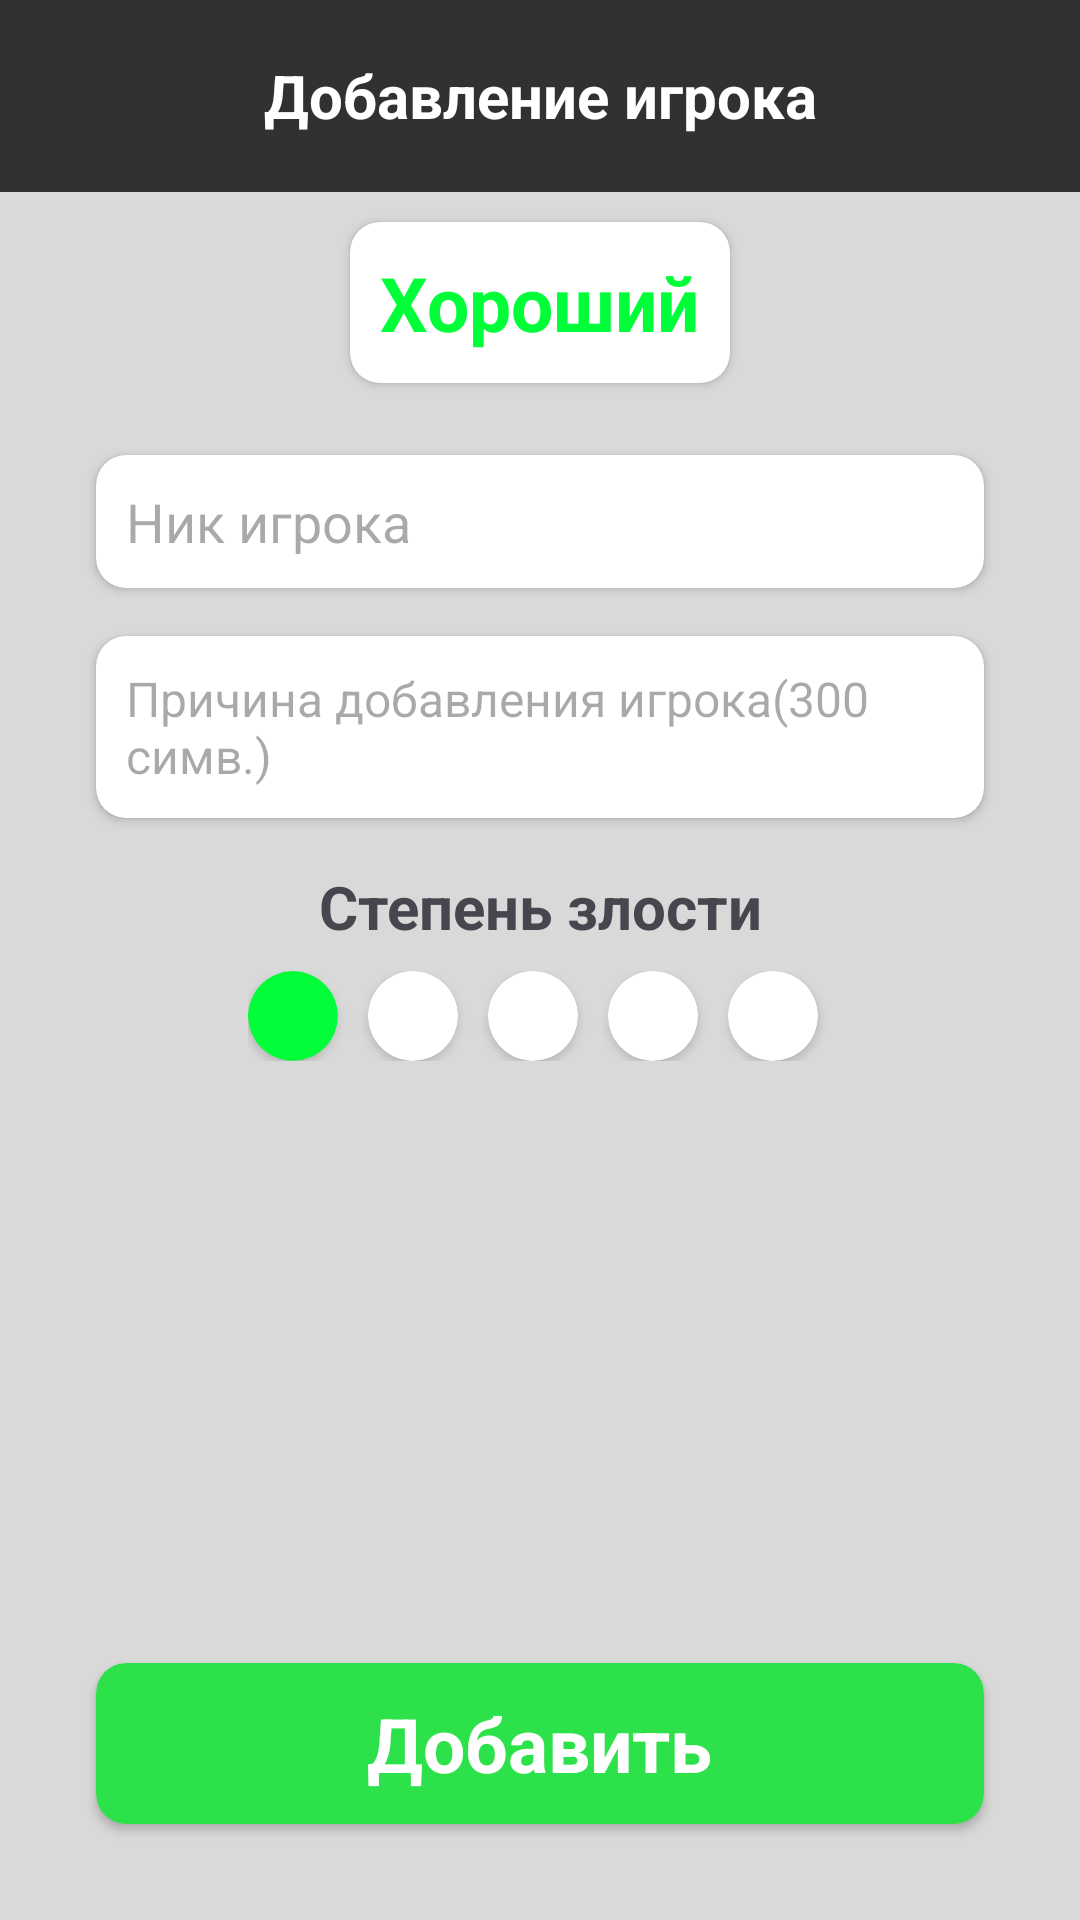

Android layout source for this screen:
<!-- AndroidManifest.xml: application theme Theme.BlackListStalcraft -->
<!-- res/layout/fragment_add_player.xml -->
<?xml version="1.0" encoding="utf-8"?>
<androidx.constraintlayout.widget.ConstraintLayout xmlns:android="http://schemas.android.com/apk/res/android"
    xmlns:app="http://schemas.android.com/apk/res-auto"
    xmlns:tools="http://schemas.android.com/tools"
    style="@style/ConstraintLightAndBlack"
    android:layout_width="match_parent"
    android:layout_height="match_parent"
    tools:context=".presenter.add.AddPlayerFragment">

    <View
        android:id="@+id/dimViewCourse"
        android:layout_width="match_parent"
        android:layout_height="match_parent"
        android:background="#80000000"
        android:elevation="20dp"
        android:visibility="gone" />

    <androidx.appcompat.widget.Toolbar
        android:id="@+id/toolbar"
        android:layout_width="match_parent"
        android:layout_height="wrap_content"
        android:background="#313131"
        android:fitsSystemWindows="true"
        android:minHeight="?attr/actionBarSize"
        app:layout_constraintEnd_toEndOf="parent"
        app:layout_constraintHorizontal_bias="1.0"
        app:layout_constraintStart_toStartOf="parent"
        app:layout_constraintTop_toTopOf="parent"
        app:theme="@style/ThemeOverlay.AppCompat.Dark.ActionBar">

        <TextView
            android:id="@+id/tvTitleAdd"
            android:layout_width="wrap_content"
            android:layout_height="wrap_content"
            android:layout_gravity="center"
            android:gravity="center"
            android:text="@string/adding_player"
            android:textColor="@color/white"
            android:textSize="20dp"
            android:textStyle="bold" />
    </androidx.appcompat.widget.Toolbar>

    <androidx.cardview.widget.CardView
        android:id="@+id/btnGoodOrBadPlayerAdd"
        android:layout_width="wrap_content"
        android:layout_height="wrap_content"

        android:layout_marginTop="10dp"
        app:cardCornerRadius="10dp"
        style="@style/ConstraintLightAndBlackE"
        app:layout_constraintEnd_toEndOf="parent"
        app:layout_constraintStart_toStartOf="parent"
        app:layout_constraintTop_toBottomOf="@+id/toolbar">

        <TextView
            android:id="@+id/tvGoodOrBadPlayerAdd"
            android:layout_width="wrap_content"
            android:layout_height="wrap_content"
            android:padding="10dp"
            android:text="@string/good_player"
            android:textSize="25dp"
            android:textColor="#00FF38"
            android:textStyle="bold" />
    </androidx.cardview.widget.CardView>

    <androidx.cardview.widget.CardView
        android:id="@+id/cardView"
        android:layout_width="match_parent"
        android:layout_height="wrap_content"
        android:layout_marginStart="32dp"
        android:layout_marginTop="24dp"
        android:layout_marginEnd="32dp"
        app:cardCornerRadius="10dp"
        app:layout_constraintEnd_toEndOf="parent"
        app:layout_constraintStart_toStartOf="parent"
        app:layout_constraintTop_toBottomOf="@+id/btnGoodOrBadPlayerAdd">

        <EditText
            android:id="@+id/edNickPlayer"
            android:layout_width="wrap_content"
            android:layout_height="wrap_content"
            android:background="@android:color/transparent"
            android:ems="10"
            android:hint="@string/nick_player"
            android:inputType="text"
            android:padding="10dp" />
    </androidx.cardview.widget.CardView>

    <androidx.cardview.widget.CardView
        android:id="@+id/cardView3"
        android:layout_width="match_parent"
        android:layout_height="wrap_content"
        android:layout_marginStart="32dp"
        android:layout_marginTop="16dp"
        android:layout_marginEnd="32dp"
        app:cardCornerRadius="10dp"
        app:layout_constraintEnd_toEndOf="parent"
        app:layout_constraintStart_toStartOf="parent"
        app:layout_constraintTop_toBottomOf="@+id/cardView">

        <LinearLayout
            android:layout_width="match_parent"
            android:layout_height="match_parent"
            android:orientation="horizontal">

            <EditText
                android:id="@+id/edDescriptionReason"
                android:layout_width="match_parent"
                android:layout_height="wrap_content"
                android:background="@android:color/transparent"
                android:ems="10"
                android:hint="@string/reason_add_player"
                android:inputType="textMultiLine"
                android:maxLength="300"
                android:padding="10dp"
                android:textSize="16sp" />
        </LinearLayout>

    </androidx.cardview.widget.CardView>

    <TextView
        android:id="@+id/tvDegreeAngerAdd"
        android:layout_width="wrap_content"
        android:layout_height="wrap_content"
        android:layout_marginTop="16dp"
        android:text="@string/degree_anger"
        android:textSize="20dp"
        android:textStyle="bold"
        app:layout_constraintEnd_toEndOf="parent"
        app:layout_constraintStart_toStartOf="parent"
        app:layout_constraintTop_toBottomOf="@+id/cardView3" />

    <LinearLayout
        android:id="@+id/blockDegreeAdd"
        android:layout_width="wrap_content"
        android:layout_height="wrap_content"
        android:layout_marginTop="8dp"

        android:orientation="horizontal"
        app:layout_constraintEnd_toEndOf="parent"
        app:layout_constraintStart_toStartOf="parent"
        app:layout_constraintTop_toBottomOf="@+id/tvDegreeAngerAdd">

        <androidx.cardview.widget.CardView
            android:id="@+id/firstAngerAdd"
            android:layout_width="30dp"
            android:layout_height="30dp"
            android:layout_marginEnd="5dp"
            app:cardBackgroundColor="#00FF38"
            app:cardCornerRadius="100dp" />

        <androidx.cardview.widget.CardView
            android:id="@+id/secondAngerAdd"
            style="@style/ConstraintLightAndBlackE"
            android:layout_width="30dp"
            android:layout_height="30dp"
            android:layout_marginStart="5dp"
            android:layout_marginEnd="5dp"
            app:cardCornerRadius="100dp" />

        <androidx.cardview.widget.CardView
            android:id="@+id/thirdsAngerAdd"
            style="@style/ConstraintLightAndBlackE"
            android:layout_width="30dp"
            android:layout_height="30dp"
            android:layout_marginStart="5dp"
            android:layout_marginEnd="5dp"
            app:cardCornerRadius="100dp" />

        <androidx.cardview.widget.CardView
            android:id="@+id/fourthAngerAdd"
            style="@style/ConstraintLightAndBlackE"
            android:layout_width="30dp"
            android:layout_height="30dp"
            android:layout_marginStart="5dp"
            android:layout_marginEnd="5dp"
            app:cardCornerRadius="100dp" />

        <androidx.cardview.widget.CardView
            android:id="@+id/fifthAngerAdd"
            style="@style/ConstraintLightAndBlackE"
            android:layout_width="30dp"
            android:layout_height="30dp"
            android:layout_marginStart="5dp"
            android:layout_marginEnd="5dp"
            app:cardCornerRadius="100dp" />
    </LinearLayout>

    <androidx.cardview.widget.CardView
        android:id="@+id/btnAdd"
        android:layout_width="0dp"
        android:layout_height="wrap_content"
        android:layout_marginStart="32dp"
        android:layout_marginEnd="32dp"
        android:layout_marginBottom="32dp"
        app:cardBackgroundColor="#2DE14A"
        app:cardCornerRadius="10dp"
        app:layout_constraintBottom_toBottomOf="parent"
        app:layout_constraintEnd_toEndOf="parent"
        app:layout_constraintStart_toStartOf="parent">

        <TextView
            android:layout_width="wrap_content"
            android:layout_height="wrap_content"
            android:layout_gravity="center"
            android:padding="10dp"
            android:text="@string/add"
            android:textColor="@color/white"
            android:textSize="25dp"
            android:textStyle="bold" />
    </androidx.cardview.widget.CardView>
</androidx.constraintlayout.widget.ConstraintLayout>
<!-- resources referenced by this layout -->
<resources>
  <color name="white">#FFFFFFFF</color>
  <string name="add">Добавить</string>
  <string name="adding_player">Добавление игрока</string>
  <string name="degree_anger">Степень злости</string>
  <string name="good_player">Хороший</string>
  <string name="nick_player">Ник игрока</string>
  <string name="reason_add_player">Причина добавления игрока(300 симв.)</string>
  <style name="ConstraintLightAndBlack">
          <item name="android:background">#D9D9D9</item>
      </style>
  <style name="ConstraintLightAndBlackE">
          <item name="android:background">@color/white</item>
      </style>
  <style name="Theme.BlackListStalcraft" parent="Base.Theme.BlackListStalcraft" />
  <style name="Base.Theme.BlackListStalcraft" parent="Theme.Material3.DayNight.NoActionBar">
          
          
          <item name="android:statusBarColor">@color/light_black</item>
      </style>
  <color name="light_black">#202020</color>
</resources>
